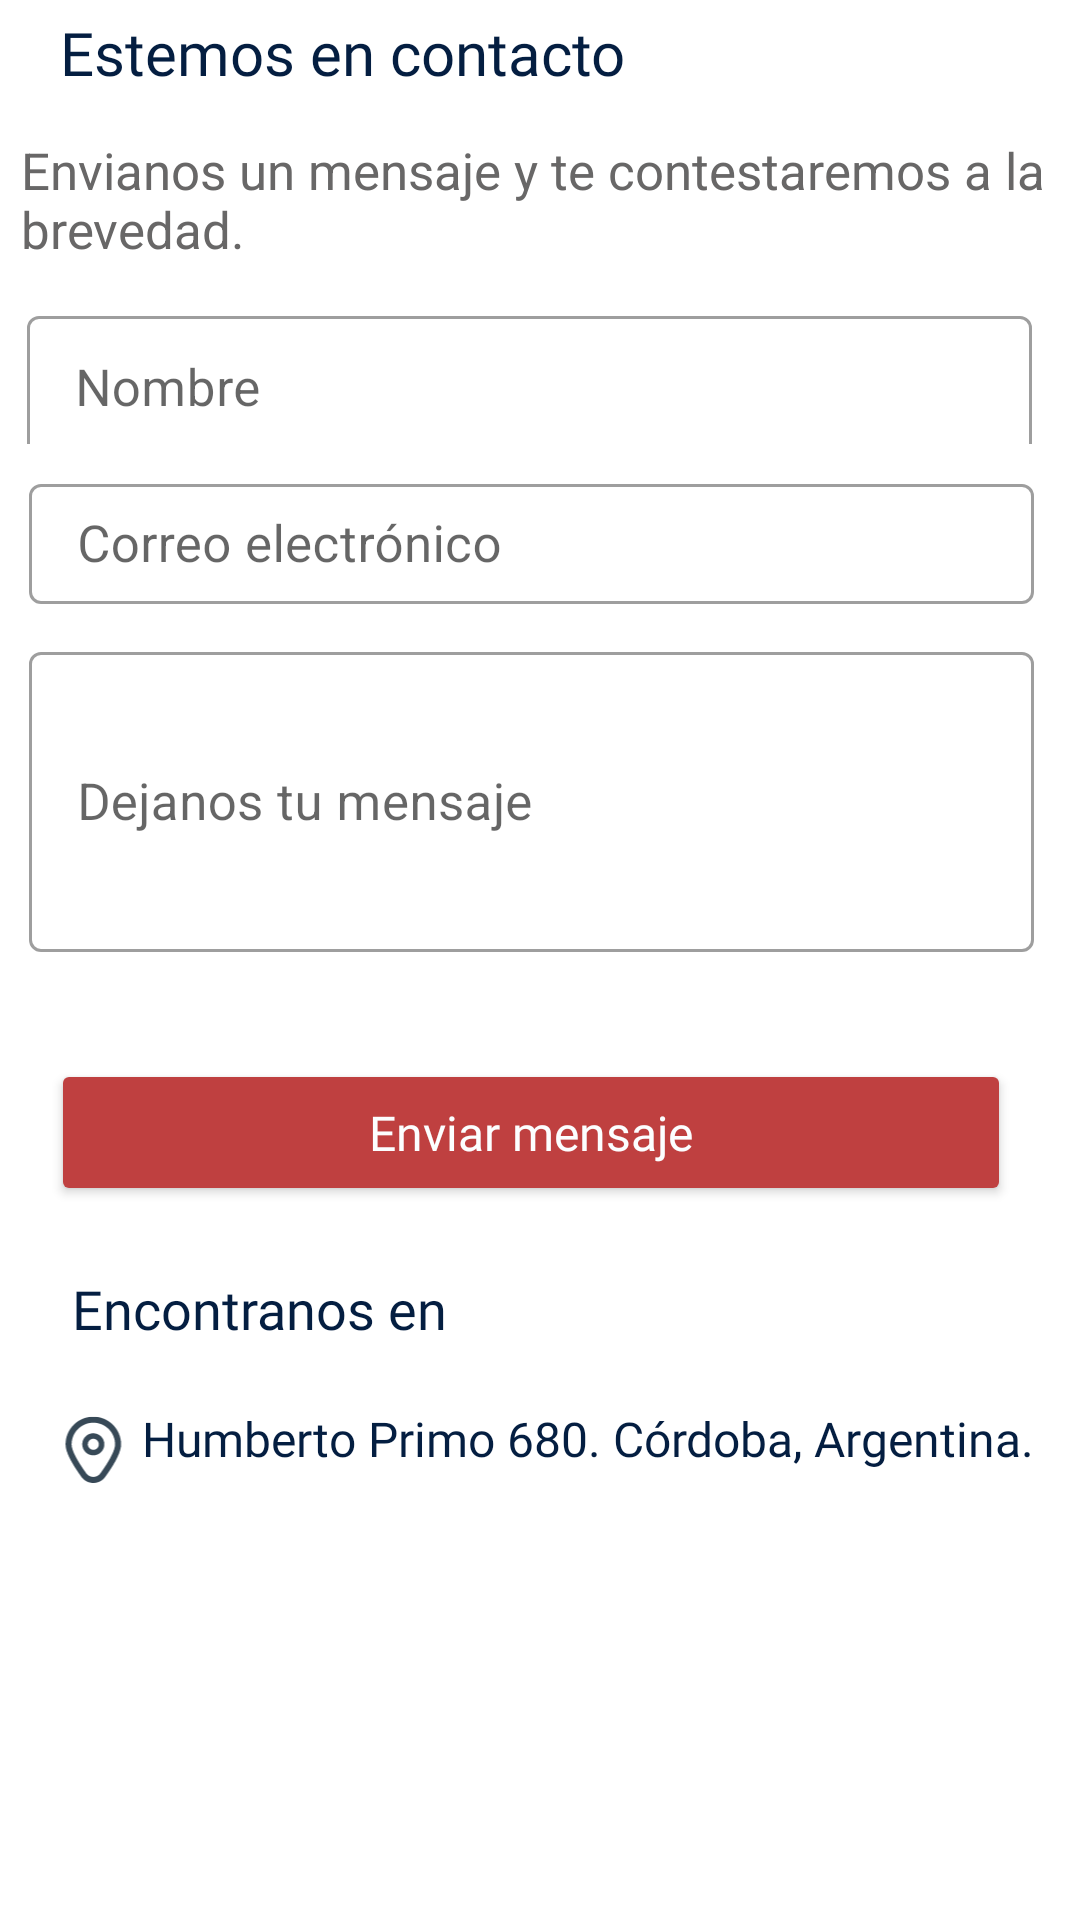

Write the Android layout XML for this screen, with the resource values it uses.
<!-- AndroidManifest.xml: application theme Theme.Libreria -->
<!-- res/layout/fragment_contact.xml -->
<?xml version="1.0" encoding="utf-8"?>
<androidx.constraintlayout.widget.ConstraintLayout xmlns:android="http://schemas.android.com/apk/res/android"
    xmlns:app="http://schemas.android.com/apk/res-auto"
    xmlns:tools="http://schemas.android.com/tools"
    android:layout_width="match_parent"
    android:layout_height="match_parent"
    tools:context=".ui.contact.ContactFragment">


    <TextView
        android:id="@+id/titleContact"
        android:layout_width="wrap_content"
        android:layout_height="wrap_content"
        android:layout_marginTop="4dp"
        android:fontFamily="@font/rubik_medium"
        android:text="@string/estemos_en_contacto"
        android:textColor="@color/color1"
        android:textFontWeight="500"
        android:textSize="20sp"
        android:textStyle="bold"
        app:layout_constraintEnd_toEndOf="parent"
        app:layout_constraintHorizontal_bias="0.117"
        app:layout_constraintStart_toStartOf="parent"
        app:layout_constraintTop_toTopOf="parent" />

    <com.google.android.material.textfield.TextInputLayout
        android:id="@+id/textInputLayout3"
        style="@style/Widget.MaterialComponents.TextInputLayout.OutlinedBox"
        android:layout_width="343dp"
        android:layout_height="48dp"
        android:layout_marginStart="10dp"
        android:layout_marginTop="100dp"
        android:layout_marginEnd="10dp"
        android:hint="@string/name"
        app:layout_constraintEnd_toEndOf="parent"
        app:layout_constraintHorizontal_bias="0.4"
        app:layout_constraintStart_toStartOf="parent"
        app:layout_constraintTop_toTopOf="parent"
        tools:ignore="NotSibling">

        <com.google.android.material.textfield.TextInputEditText

            android:id="@+id/name"
            android:layout_width="335dp"
            android:layout_height="48dp"
            android:inputType="text"
            android:textColorHint="#757575"
            android:textSize="17sp" />
    </com.google.android.material.textfield.TextInputLayout>

    <TextView
        android:id="@+id/ubicationContact"
        android:layout_width="wrap_content"
        android:layout_height="wrap_content"
        android:layout_marginTop="20dp"
        android:layout_marginEnd="10dp"
        android:fontFamily="@font/rubik_light"
        android:text="@string/humberto_primo_680_c_rdoba_argentina"
        android:textColor="@color/color1"
        android:textSize="16sp"
        app:layout_constraintBottom_toBottomOf="parent"
        app:layout_constraintEnd_toEndOf="parent"
        app:layout_constraintHorizontal_bias="0.898"
        app:layout_constraintStart_toStartOf="parent"
        app:layout_constraintTop_toBottomOf="@+id/findUsContact"
        app:layout_constraintVertical_bias="0.003" />

    <ImageView
        android:id="@+id/imageView12"
        android:layout_width="39dp"
        android:layout_height="34dp"
        android:layout_marginTop="12dp"
        android:contentDescription="@string/icono_de_mapa"
        android:src="@drawable/ic_launcher_marker_foreground"
        app:layout_constraintBottom_toBottomOf="parent"
        app:layout_constraintEnd_toStartOf="@+id/ubicationContact"
        app:layout_constraintHorizontal_bias="0.709"
        app:layout_constraintStart_toStartOf="parent"
        app:layout_constraintTop_toBottomOf="@+id/findUsContact"
        app:layout_constraintVertical_bias="0.003" />

    <com.google.android.material.textfield.TextInputLayout
        android:id="@+id/textInputLayout4"
        style="@style/Widget.MaterialComponents.TextInputLayout.OutlinedBox"
        android:layout_width="341dp"
        android:layout_height="52dp"
        android:layout_marginStart="10dp"
        android:layout_marginTop="8dp"
        android:layout_marginEnd="10dp"
        android:hint="@string/mail"
        app:layout_constraintEnd_toEndOf="parent"
        app:layout_constraintHorizontal_bias="0.406"
        app:layout_constraintStart_toStartOf="parent"
        app:layout_constraintTop_toBottomOf="@+id/textInputLayout3"
        tools:ignore="NotSibling">

        <com.google.android.material.textfield.TextInputEditText

            android:id="@+id/email"
            android:layout_width="335dp"
            android:layout_height="40dp"
            android:inputType="text"
            android:textColorHint="#757575"
            android:textSize="17sp" />
    </com.google.android.material.textfield.TextInputLayout>

    <Button
        android:id="@+id/button"
        android:layout_width="320dp"
        android:layout_height="49dp"
        android:layout_marginTop="24dp"
        android:backgroundTint="@color/color4"
        android:fontFamily="@font/rubik_medium"
        android:hint="@string/send_message"
        android:textAllCaps="false"
        android:textColorHint="@color/color5"
        android:textSize="16sp"
        app:iconTint="@color/white"
        app:layout_constraintBottom_toTopOf="@+id/findUsContact"
        app:layout_constraintEnd_toEndOf="parent"
        app:layout_constraintHorizontal_bias="0.428"
        app:layout_constraintStart_toStartOf="parent"
        app:layout_constraintTop_toBottomOf="@+id/textInputLayout2"
        app:layout_constraintVertical_bias="0.08" />

    <com.google.android.material.textfield.TextInputLayout
        android:id="@+id/textInputLayout2"
        style="@style/Widget.MaterialComponents.TextInputLayout.OutlinedBox"
        android:layout_width="341dp"
        android:layout_height="115dp"
        android:layout_marginStart="10dp"
        android:layout_marginTop="4dp"
        android:layout_marginEnd="10dp"
        android:hint="@string/leave_message"
        app:layout_constraintEnd_toEndOf="parent"
        app:layout_constraintHorizontal_bias="0.424"
        app:layout_constraintStart_toStartOf="parent"
        app:layout_constraintTop_toBottomOf="@+id/textInputLayout4"
        tools:ignore="NotSibling">

        <com.google.android.material.textfield.TextInputEditText

            android:id="@+id/message"
            android:layout_width="335dp"
            android:layout_height="100dp"
            android:inputType="text"
            android:textColorHint="#757575"
            android:textSize="17sp" />
    </com.google.android.material.textfield.TextInputLayout>

    <TextView
        android:id="@+id/findUsContact"
        android:layout_width="wrap_content"
        android:layout_height="wrap_content"
        android:layout_marginStart="24dp"
        android:layout_marginTop="424dp"
        android:fontFamily="@font/rubik_medium"
        android:text="@string/encontranos_en"
        android:textColor="@color/color1"
        android:textFontWeight="500"
        android:textSize="18sp"
        android:textStyle="bold"
        app:layout_constraintStart_toStartOf="parent"
        app:layout_constraintTop_toTopOf="parent" />

    <TextView
        android:id="@+id/descriptionContact"
        android:layout_width="wrap_content"
        android:layout_height="wrap_content"
        android:layout_marginStart="10dp"
        android:layout_marginTop="13dp"
        android:layout_marginEnd="10dp"
        android:maxWidth="350dp"
        android:minWidth="64dp"
        android:text="@string/envianos_un_mensaje_y_te_contestaremos_a_la_brevedad"
        android:textColor="@color/grey_text"
        android:textSize="17sp"
        app:layout_constraintBottom_toTopOf="@+id/textInputLayout3"
        app:layout_constraintEnd_toEndOf="parent"
        app:layout_constraintHorizontal_bias="0.3"
        app:layout_constraintStart_toStartOf="parent"
        app:layout_constraintTop_toBottomOf="@+id/titleContact"
        app:layout_constraintVertical_bias="0.102" />


</androidx.constraintlayout.widget.ConstraintLayout>
<!-- resources referenced by this layout -->
<resources>
  <color name="color1">#041E41</color>
  <color name="color4">#BF4040</color>
  <color name="color5">#FCFEFF</color>
  <color name="grey_text">#686767</color>
  <color name="white">#FFFFFFFF</color>
  <!-- drawable ic_launcher_marker_foreground: vector/xml drawable (drawable, 2015 chars, omitted) -->
  <string name="encontranos_en">Encontranos en</string>
  <string name="envianos_un_mensaje_y_te_contestaremos_a_la_brevedad">Envianos un mensaje y te contestaremos a la brevedad.</string>
  <string name="estemos_en_contacto">Estemos en contacto</string>
  <string name="humberto_primo_680_c_rdoba_argentina">Humberto Primo 680. Córdoba, Argentina.</string>
  <string name="icono_de_mapa">Icono de mapa</string>
  <string name="leave_message">Dejanos tu mensaje</string>
  <string name="mail">Correo electrónico</string>
  <string name="name">Nombre</string>
  <string name="send_message">Enviar mensaje</string>
  <style name="Theme.Libreria" parent="Theme.MaterialComponents.DayNight.DarkActionBar">
          
          <item name="colorPrimary">@color/color1</item>
          <item name="colorPrimaryVariant">@color/color6</item>
          <item name="colorOnPrimary">@color/white</item>
  
          
          <item name="colorSecondary">@color/color4</item>
          <item name="colorSecondaryVariant">@color/color2</item>
          <item name="colorOnSecondary">@color/color1</item>
  
          
          <item name="android:statusBarColor">?attr/colorPrimaryVariant</item>
  
          
      </style>
  <color name="color6">#DAF275</color>
  <color name="color2">#538DCC</color>
</resources>
